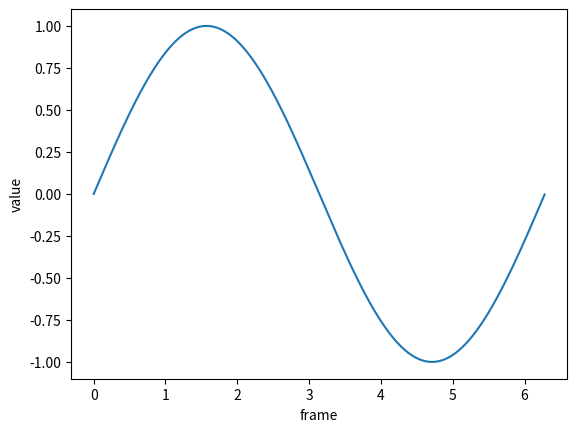

Generate this figure with matplotlib:
import numpy as np
from matplotlib import pyplot as plt
from matplotlib.animation import FuncAnimation
from matplotlib.axes import Axes


def main():
    fig = plt.figure()
    ax: Axes = fig.add_subplot(1, 1, 1)
    ax.set_xlabel("frame")
    ax.set_ylabel("value")
    x = np.arange(0, 2 * np.pi, 0.01)  # 生成X轴坐标序列
    (line1,) = ax.plot(x, np.sin(x))  # 获取折线图对象，逗号不可少，如果没有逗号，得到的是元组

    def update(n):
        line1.set_ydata(np.sin(x + n / 10.0))

    ani = FuncAnimation(fig, update, interval=50, blit=False, repeat=False)
    plt.show()


if __name__ == "__main__":
    main()
